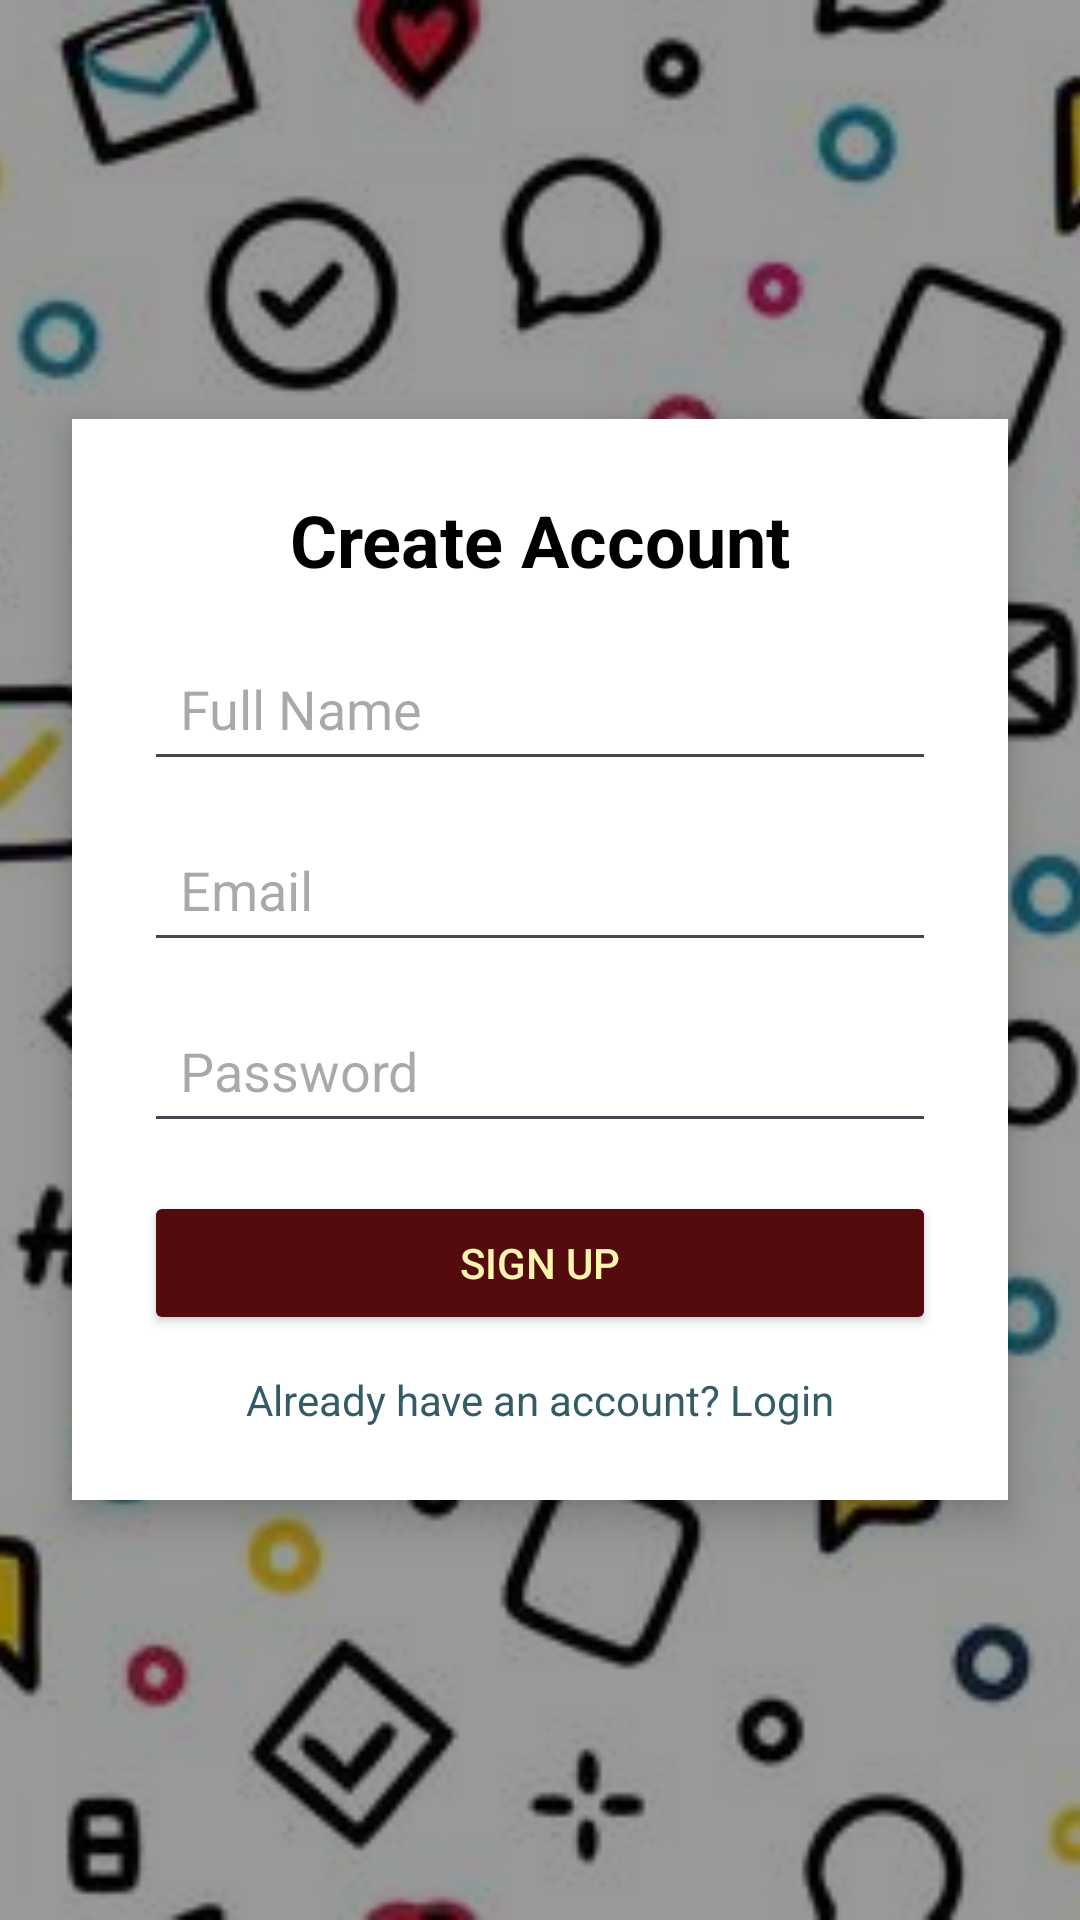

Layout XML and referenced resources for this Android screen:
<!-- AndroidManifest.xml: application theme Theme.SmartChatApp -->
<!-- res/layout/activity_signup.xml -->
<FrameLayout
    xmlns:android="http://schemas.android.com/apk/res/android"
    android:layout_width="match_parent"
    android:layout_height="match_parent">
    <ImageView
        android:src="@drawable/img_1"
        android:scaleType="centerCrop"
        android:layout_width="match_parent"
        android:layout_height="match_parent"/>
    <View
        android:background="#66000000"
        android:layout_width="match_parent"
        android:layout_height="match_parent"/>
    <LinearLayout
        android:orientation="vertical"
        android:padding="24dp"
        android:layout_gravity="center"
        android:background="@android:color/white"
        android:elevation="8dp"
        android:layout_margin="24dp"
        android:layout_width="match_parent"
        android:layout_height="wrap_content">

        
        <TextView
            android:text="Create Account"
            android:textSize="24sp"
            android:textStyle="bold"
            android:textColor="#000000"
            android:gravity="center"
            android:layout_marginBottom="16dp"
            android:layout_width="match_parent"
            android:layout_height="wrap_content"/>
        <EditText
            android:id="@+id/name"
            android:hint="Full Name"
            android:padding="12dp"
            android:layout_width="match_parent"
            android:layout_height="wrap_content"/>
        <EditText
            android:id="@+id/email"
            android:hint="Email"
            android:inputType="textEmailAddress"
            android:padding="12dp"
            android:layout_marginTop="12dp"
            android:layout_width="match_parent"
            android:layout_height="wrap_content"/>
        <EditText
            android:id="@+id/password"
            android:hint="Password"
            android:inputType="textPassword"
            android:padding="12dp"
            android:layout_marginTop="12dp"
            android:layout_width="match_parent"
            android:layout_height="wrap_content"/>
        <Button
            android:id="@+id/signupBtn"
            android:text="Sign Up"
            android:textColor="#fff3b0"
            android:backgroundTint="#540b0e"
            android:layout_marginTop="16dp"
            android:layout_width="match_parent"
            android:layout_height="wrap_content"/>
        <TextView
            android:id="@+id/loginText"
            android:text="Already have an account? Login"
            android:textColor="#335c67"
            android:gravity="center"
            android:layout_marginTop="12dp"
            android:layout_width="match_parent"
            android:layout_height="wrap_content"/>
    </LinearLayout>
</FrameLayout>
<!-- resources referenced by this layout -->
<resources>
  <!-- drawable img_1: png bitmap (drawable, 183805 bytes) -->
  <style name="Theme.SmartChatApp" parent="Base.Theme.SmartChatApp" />
  <style name="Base.Theme.SmartChatApp" parent="Theme.Material3.DayNight.NoActionBar">
          
          
      </style>
</resources>
